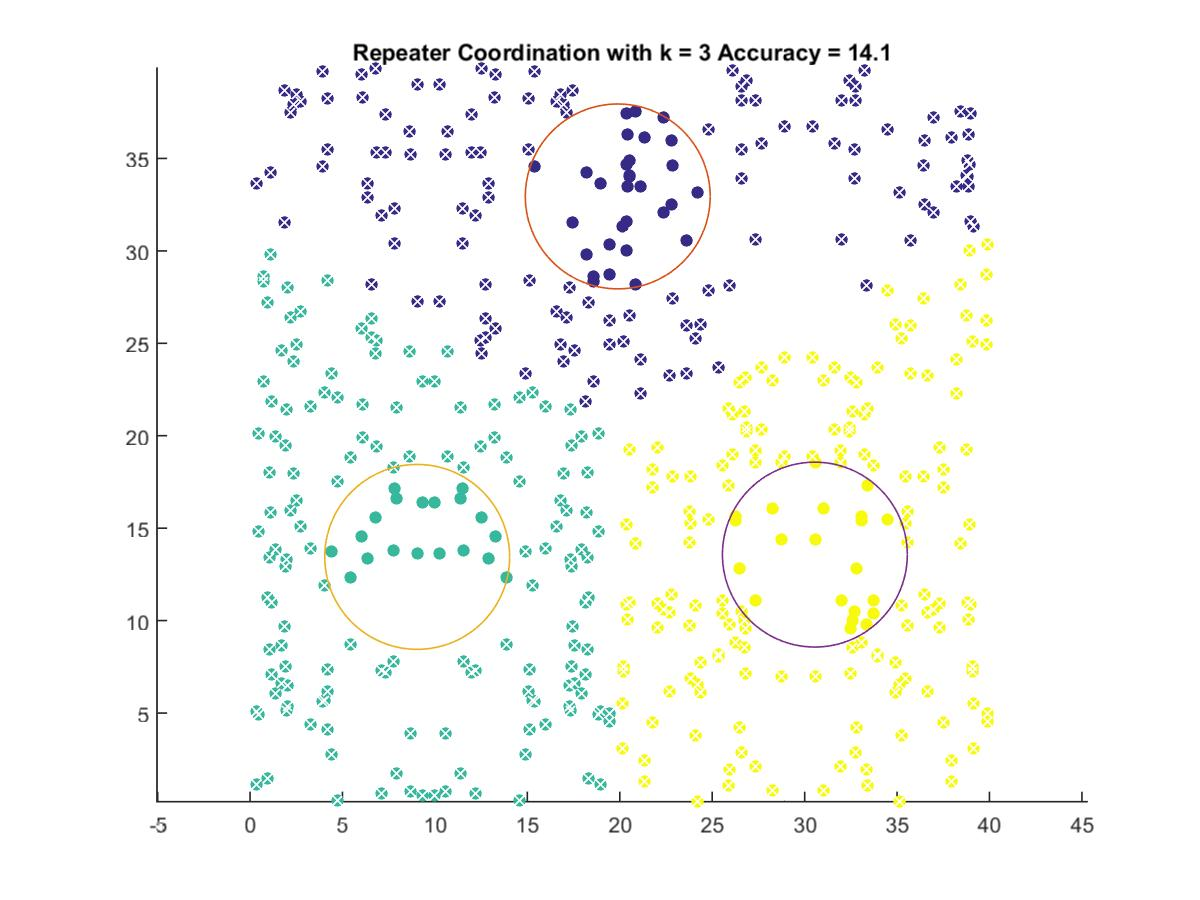

Source data for this figure (header and first rows):
19.891, 32.946
9.041, 13.45
30.55, 13.57
